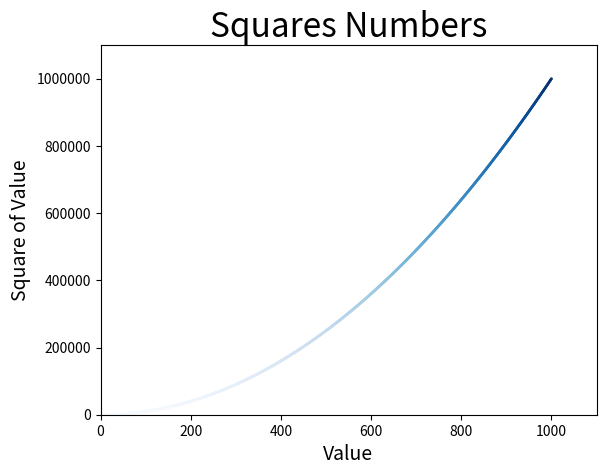

Generate this figure with matplotlib:
import matplotlib.pyplot as pyplot

x_values = list(range(1, 1001))

y_values = [x**2 for x in x_values]

pyplot.scatter(x_values, y_values, c=y_values,
               cmap=pyplot.cm.Blues, edgecolors='none', s=4)

# set chart title and label axes.
pyplot.title("Squares Numbers", fontsize=24)
pyplot.xlabel("Value", fontsize=14)
pyplot.ylabel("Square of Value", fontsize=14)

# Set the range for each axis.
pyplot.axis([0, 1100, 0, 1100000])
pyplot.ticklabel_format(useOffset=False, style='plain')

pyplot.show()
#pyplot.savefig('squares_plot.png', bbox_inches='tight')
